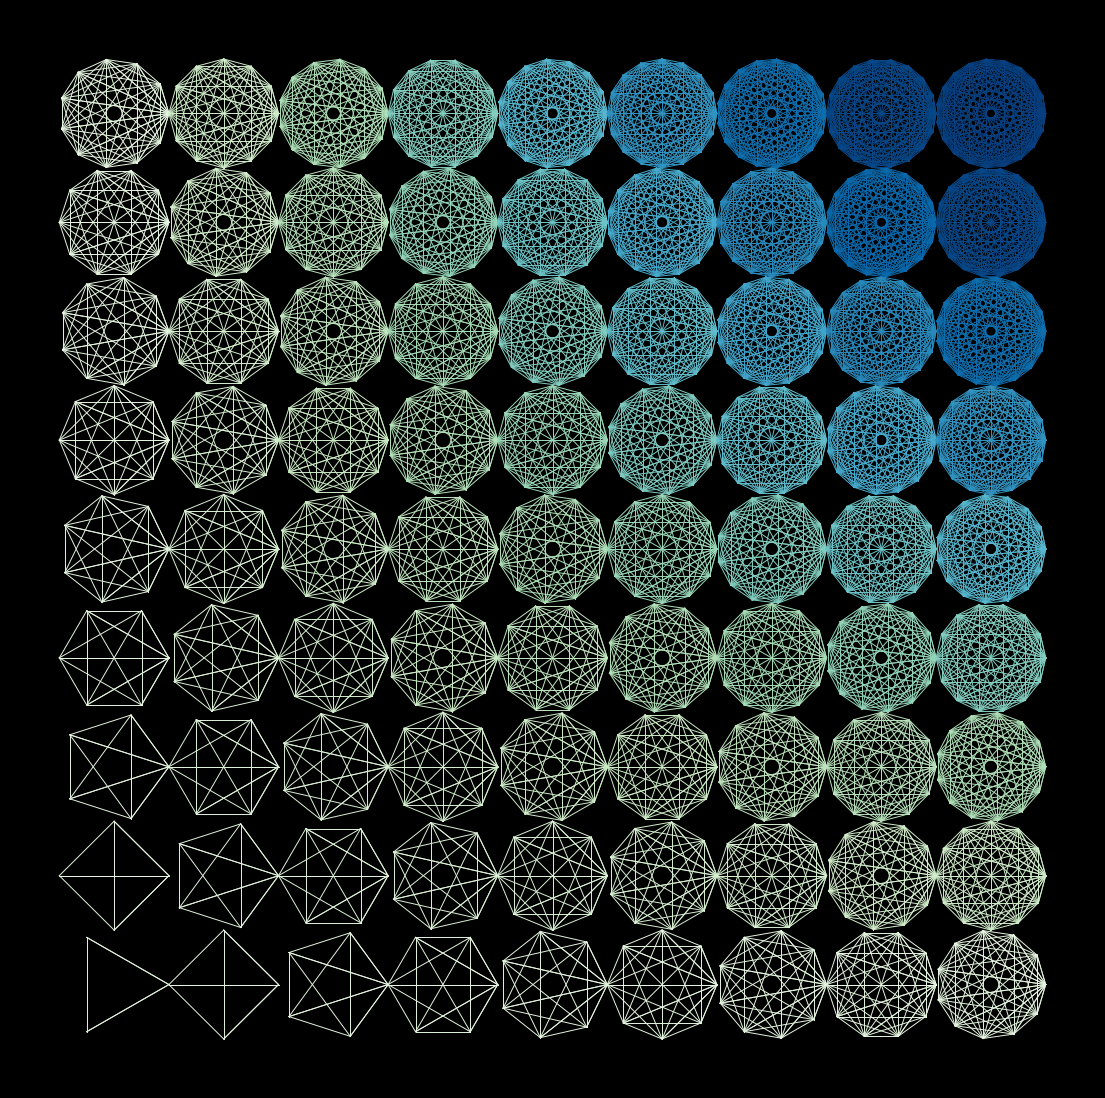

Write the Python code that produced this figure. (Note: this script raises an exception after producing the figure.)
from math import cos, sin, pi

import matplotlib.pylab as plt
import numpy as np

plt.figure(figsize=(14, 14), dpi=400, facecolor='black')
# plt.xlim(-1.05,1.05)
# plt.ylim(-1.05,1.05)
plt.axis('off')


def pol(n, x, y, color):
    U = np.linspace(0, 2 * pi, n)
    for j in range(n):
        for i in range(n):
            if i > j:
                plt.plot(
                    [cos(U[j]) + x, cos(U[i]) + x],
                    [sin(U[j]) + y, sin(U[i]) + y],
                    lw=0.7,
                    color=color,
                )


for k in range(9):
    for l in range(9):
        pol(k + l + 4, k * 2, l * 2, color=plt.cm.GnBu(k * l / (8 * 8) + 0.1))

p = plt.savefig(
    f'C:/Users/<user>/Pictures/RandomPlots/14052020.PNG', facecolor='black'
)
